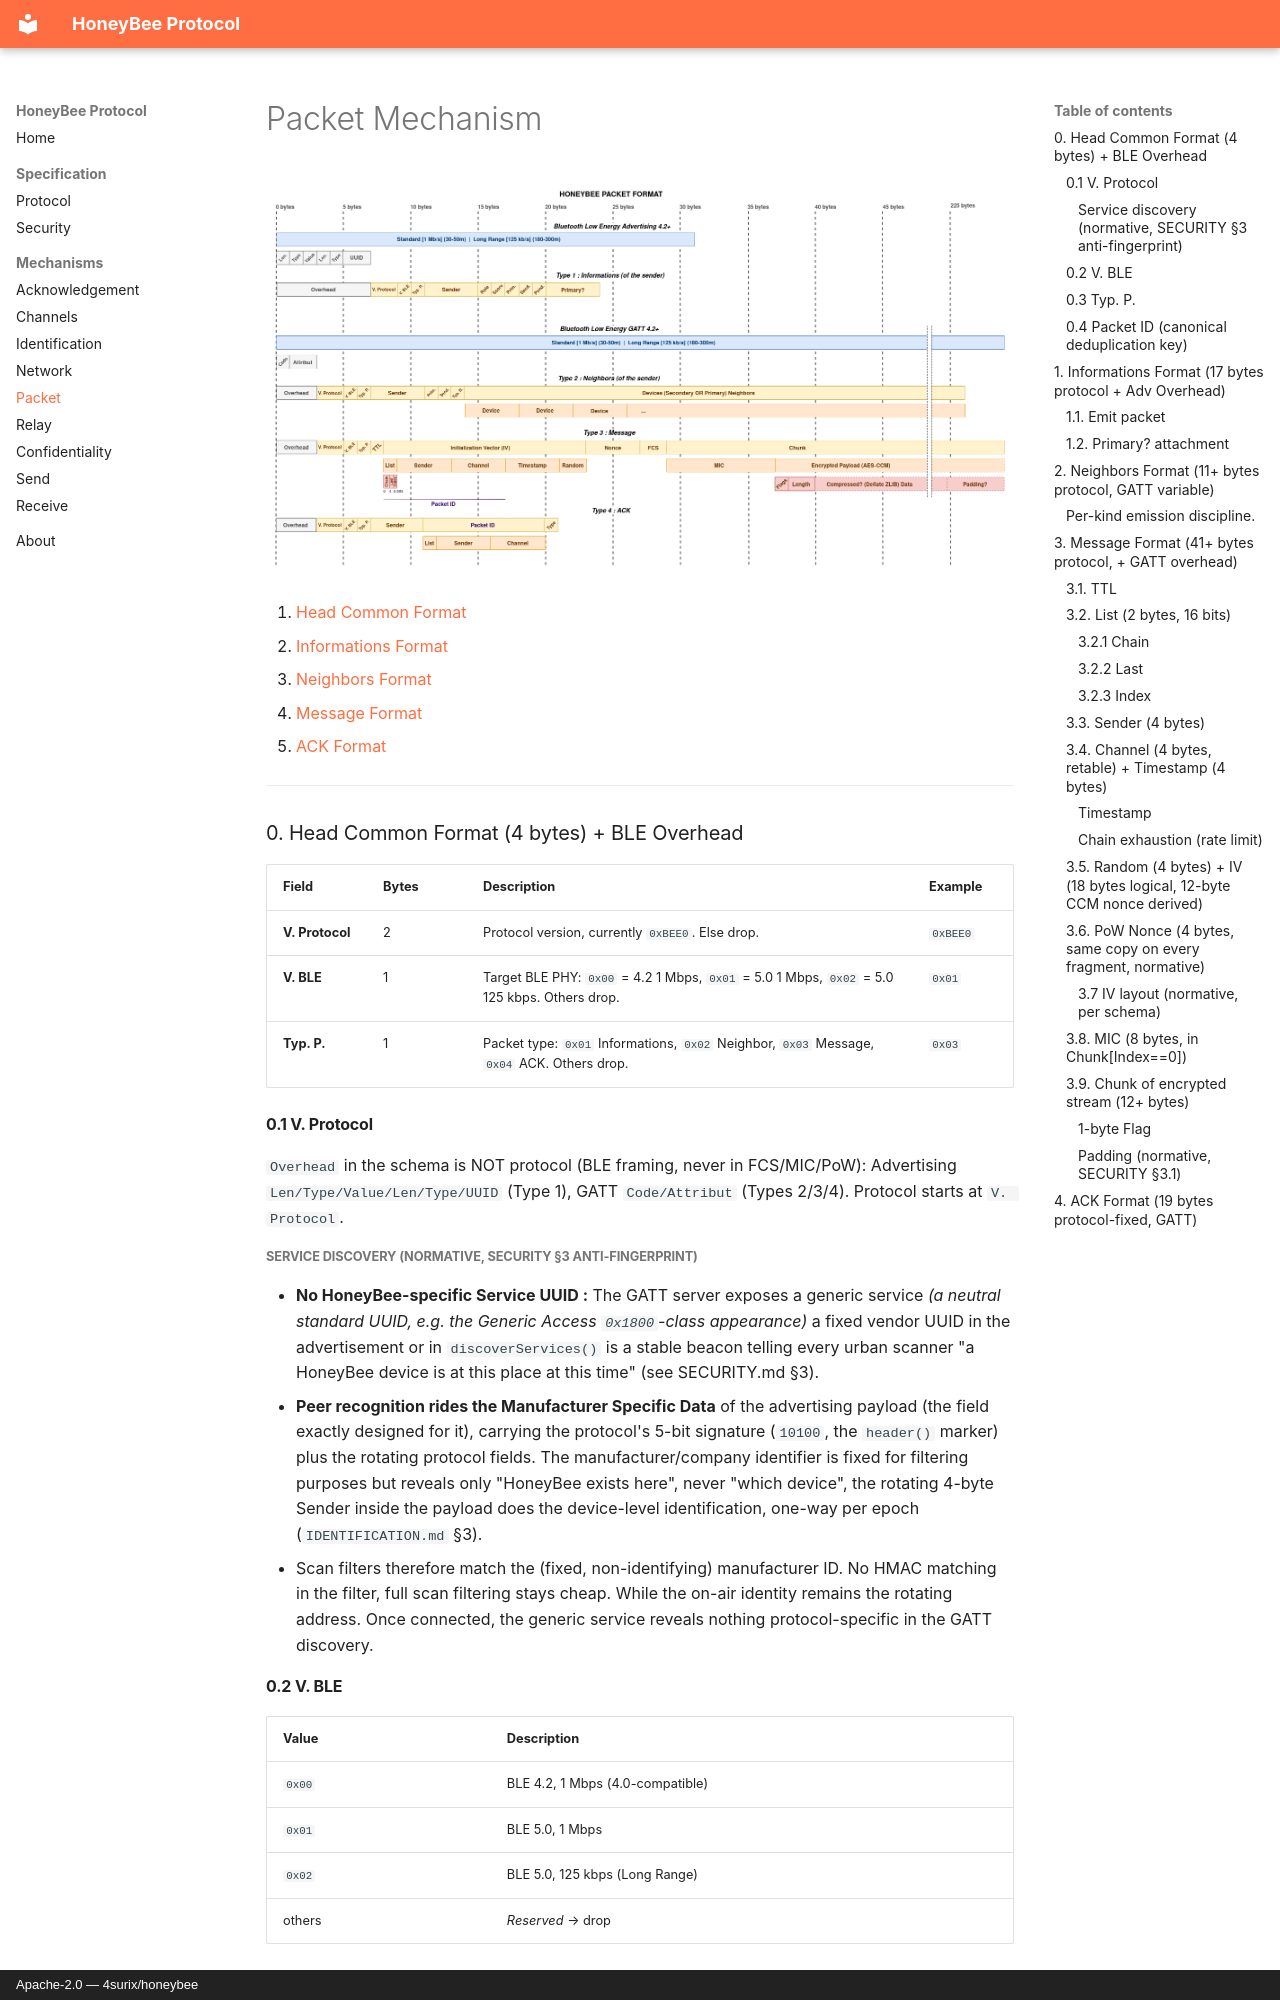

repository: 4surix/honeybee · page: mechanisms/PACKET/index.html · generator: mkdocs · copyright: Apache-2.0 — 4surix/honeybee

# Packet Mechanism

![Frame overview](../images/img-frame.png)

0. [Head Common Format](#common)
1. [Informations Format](#informations)
2. [Neighbors Format](#neighbors)
3. [Message Format](#message)
4. [ACK Format](#ack)
  
---

<a name="common"></a>

### 0. Head Common Format (4 bytes) + BLE Overhead

| Field           | Bytes | Description | Example |
| --------------- | ----- | ----------- | ------- |
| **V. Protocol** | 2     | Protocol version, currently `0xBEE0`. Else drop. | `0xBEE0` |
| **V. BLE**      | 1     | Target BLE PHY: `0x00` = 4.2 1 Mbps, `0x01` = 5.0 1 Mbps, `0x02` = 5.0 125 kbps. Others drop. | `0x01` |
| **Typ. P.**     | 1     | Packet type: `0x01` Informations, `0x02` Neighbor, `0x03` Message, `0x04` ACK. Others drop. | `0x03` |

#### 0.1 V. Protocol

`Overhead` in the schema is NOT protocol (BLE framing, never in FCS/MIC/PoW): Advertising `Len/Type/Value/Len/Type/UUID` (Type 1), GATT `Code/Attribut` (Types 2/3/4). Protocol starts at `V. Protocol`.

##### Service discovery (normative, SECURITY §3 anti-fingerprint)

- **No HoneyBee-specific Service UUID :** The GATT server exposes a generic service _(a neutral standard UUID, e.g. the Generic Access `0x1800`-class appearance)_ a fixed vendor UUID in the advertisement or in `discoverServices()` is a stable beacon telling every urban scanner "a HoneyBee device is at this place at this time" (see SECURITY.md §3).
- **Peer recognition rides the Manufacturer Specific Data** of the advertising payload (the field exactly designed for it), carrying the protocol's 5-bit signature (`10100`, the `header()` marker) plus the rotating protocol fields. The manufacturer/company identifier is fixed for filtering purposes but reveals only "HoneyBee exists here", never "which device", the rotating 4-byte Sender inside the payload does the device-level identification, one-way per epoch (`IDENTIFICATION.md` §3).
- Scan filters therefore match the (fixed, non-identifying) manufacturer ID. No HMAC matching in the filter, full scan filtering stays cheap. While the on-air identity remains the rotating address. Once connected, the generic service reveals nothing protocol-specific in the GATT discovery.

#### 0.2 V. BLE

| Value  | Description     |
| ------ | --------------- |
| `0x00` | BLE 4.2, 1 Mbps (4.0-compatible) |
| `0x01` | BLE 5.0, 1 Mbps |
| `0x02` | BLE 5.0, 125 kbps (Long Range) |
| others | _Reserved_ → drop |


#### 0.3 Typ. P.

Typ. P. values:

| Value  | Description     |
| ------ | --------------- |
| `0x00` | _Reserved_      |
| `0x01` | Informations    |
| `0x02` | Neighbor        |
| `0x03` | Message         |
| `0x04` | ACK             |
| others | _Reserved_ → drop |

Bearer is normative and derived from `Type` (see [frame overview](../images/img-frame.png)):

| Type   | Name         | Bearer                      | Relayable |
| ------ | ------------ | --------------------------- | --------- |
| `0x01` | Informations | BLE Advertising 4.2+        | No (1-hop beacon; re-emitted, never relayed) |
| `0x02` | Neighbor     | BLE GATT 4.2+               | No (1-hop exchange; never relayed) |
| `0x03` | Message      | BLE GATT 4.2+               | Yes, if `TTL > 0` after decrement (GATT only) |
| `0x04` | ACK          | BLE GATT 4.2+               | No (1-hop; never relayed, see Relay §4) |
